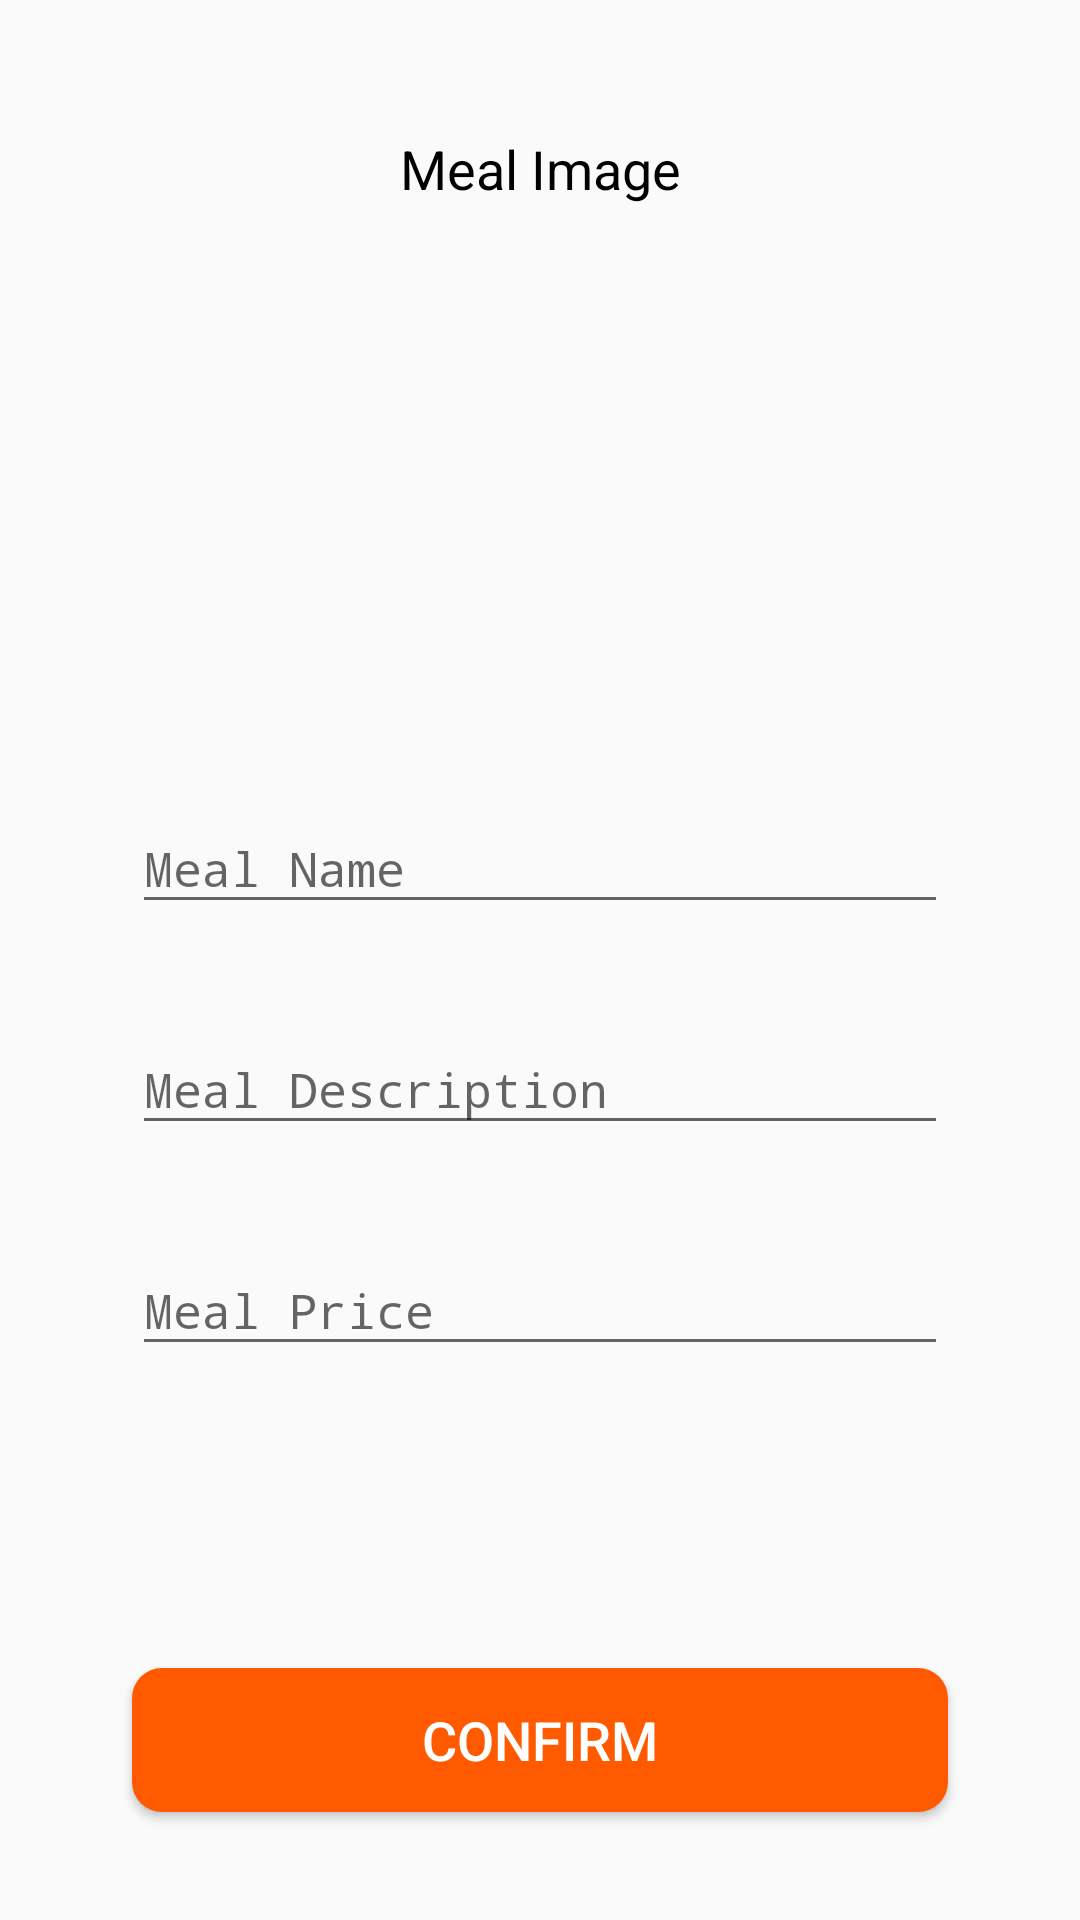

Android layout source for this screen:
<!-- AndroidManifest.xml: application theme AppTheme -->
<!-- res/layout/activity_add_meal_data.xml -->
<?xml version="1.0" encoding="utf-8"?>
<androidx.constraintlayout.widget.ConstraintLayout
        xmlns:android="http://schemas.android.com/apk/res/android"
        xmlns:app="http://schemas.android.com/apk/res-auto"
        xmlns:tools="http://schemas.android.com/tools"
        android:layout_width="match_parent"
        android:layout_height="match_parent"
        android:gravity="center"
        android:orientation="vertical"
        android:padding="20dp"
        tools:context=".UI.AddMeal_Activity">


    <TextView
            android:id="@+id/textView"
            android:layout_width="wrap_content"
            android:layout_height="wrap_content"
            android:layout_marginTop="24dp"
            android:text="@string/meal_image"
            android:textColor="#000"
            android:textSize="18sp"
            app:layout_constraintEnd_toEndOf="parent"
            app:layout_constraintHorizontal_bias="0.5"
            app:layout_constraintStart_toStartOf="parent"
            app:layout_constraintTop_toTopOf="parent"/>


    <ImageButton
            android:id="@+id/pickImg"
            android:layout_width="150dp"
            android:layout_height="150dp"
            android:layout_marginTop="16dp"
            android:background="@drawable/logo"
            android:onClick="openGalleries"
            android:scaleType="fitXY"
            app:layout_constraintEnd_toEndOf="parent"
            app:layout_constraintHorizontal_bias="0.498"
            app:layout_constraintStart_toStartOf="parent"
            app:layout_constraintTop_toBottomOf="@+id/textView"
            app:srcCompat="@drawable/logo" android:contentDescription="@string/todo"/>


    <com.google.android.material.textfield.TextInputLayout
            android:id="@+id/editMealName_layout"
            android:layout_width="0dp"
            android:layout_height="wrap_content"
            android:layout_marginStart="24dp"
            android:layout_marginTop="24dp"
            android:layout_marginEnd="24dp"
            android:ems="10"
            android:hint="@string/meal_name"
            app:layout_constraintEnd_toEndOf="parent"
            app:layout_constraintHorizontal_bias="0.5"
            app:layout_constraintStart_toStartOf="parent"
            app:layout_constraintTop_toBottomOf="@+id/pickImg">

        <com.google.android.material.textfield.TextInputEditText
                android:id="@+id/editMealName"
                android:layout_width="match_parent"
                android:layout_height="match_parent"
                android:fontFamily="monospace"
                android:inputType="text"
                android:textSize="16sp"/>
    </com.google.android.material.textfield.TextInputLayout>


    <com.google.android.material.textfield.TextInputLayout
            android:id="@+id/editMealDescription_layout"
            android:layout_width="0dp"
            android:layout_height="wrap_content"
            android:layout_marginStart="24dp"
            android:layout_marginTop="24dp"
            android:layout_marginEnd="24dp"
            android:ems="10"
            android:hint="@string/meal_description"
            app:counterMaxLength="60"
            app:layout_constraintEnd_toEndOf="parent"
            app:layout_constraintHorizontal_bias="0.5"
            app:layout_constraintStart_toStartOf="parent"
            app:layout_constraintTop_toBottomOf="@+id/editMealName_layout">

        <com.google.android.material.textfield.TextInputEditText
                android:id="@+id/editMealDescription"
                android:layout_width="match_parent"
                android:layout_height="match_parent"
                android:fontFamily="monospace"
                android:inputType="textLongMessage"
                android:textSize="16sp"/>
    </com.google.android.material.textfield.TextInputLayout>


    <com.google.android.material.textfield.TextInputLayout
            android:id="@+id/editMealPrice_layout"
            android:layout_width="0dp"
            android:layout_height="wrap_content"
            android:layout_marginStart="24dp"
            android:layout_marginTop="24dp"
            android:layout_marginEnd="24dp"
            android:ems="10"
            android:hint="@string/meal_price"
            app:layout_constraintEnd_toEndOf="parent"
            app:layout_constraintStart_toStartOf="parent"
            app:layout_constraintTop_toBottomOf="@+id/editMealDescription_layout">

        <com.google.android.material.textfield.TextInputEditText
                android:id="@+id/editMealPrice"
                android:layout_width="match_parent"
                android:layout_height="match_parent"
                android:fontFamily="monospace"
                android:inputType="numberDecimal"
                android:textSize="16sp"/>
    </com.google.android.material.textfield.TextInputLayout>

    <Button
            android:id="@+id/btnConfirm"
            android:layout_width="0dp"
            android:layout_height="wrap_content"
            android:layout_marginStart="24dp"
            android:layout_marginEnd="24dp"
            android:layout_marginBottom="16dp"
            android:background="@drawable/rounded_button"
            android:text="@string/confirm"
            android:textColor="#ffffff"
            android:textSize="18sp"
            app:layout_constraintBottom_toBottomOf="parent"
            app:layout_constraintEnd_toEndOf="parent"
            app:layout_constraintStart_toStartOf="parent"/>


</androidx.constraintlayout.widget.ConstraintLayout>
<!-- resources referenced by this layout -->
<resources>
  <!-- drawable rounded_button (drawable) -->
  <?xml version="1.0" encoding="utf-8"?>
  <shape xmlns:android="http://schemas.android.com/apk/res/android"
      android:shape="rectangle"
      >
      <solid android:color="@color/btnColor"></solid>
      <corners android:radius="10dp"></corners>
  
  </shape>
  <string name="confirm">Confirm</string>
  <string name="meal_description">Meal Description</string>
  <string name="meal_image">Meal Image</string>
  <string name="meal_name">Meal Name</string>
  <string name="meal_price">Meal Price</string>
  <string name="todo">TODO</string>
  <style name="AppTheme" parent="Theme.AppCompat.Light.NoActionBar">
          
          <item name="colorPrimary">#ff5a00</item>
          <item name="colorPrimaryDark">#000</item>
          <item name="colorAccent">#ff5a00</item>
      </style>
  <color name="btnColor">#FF5A00</color>
</resources>
